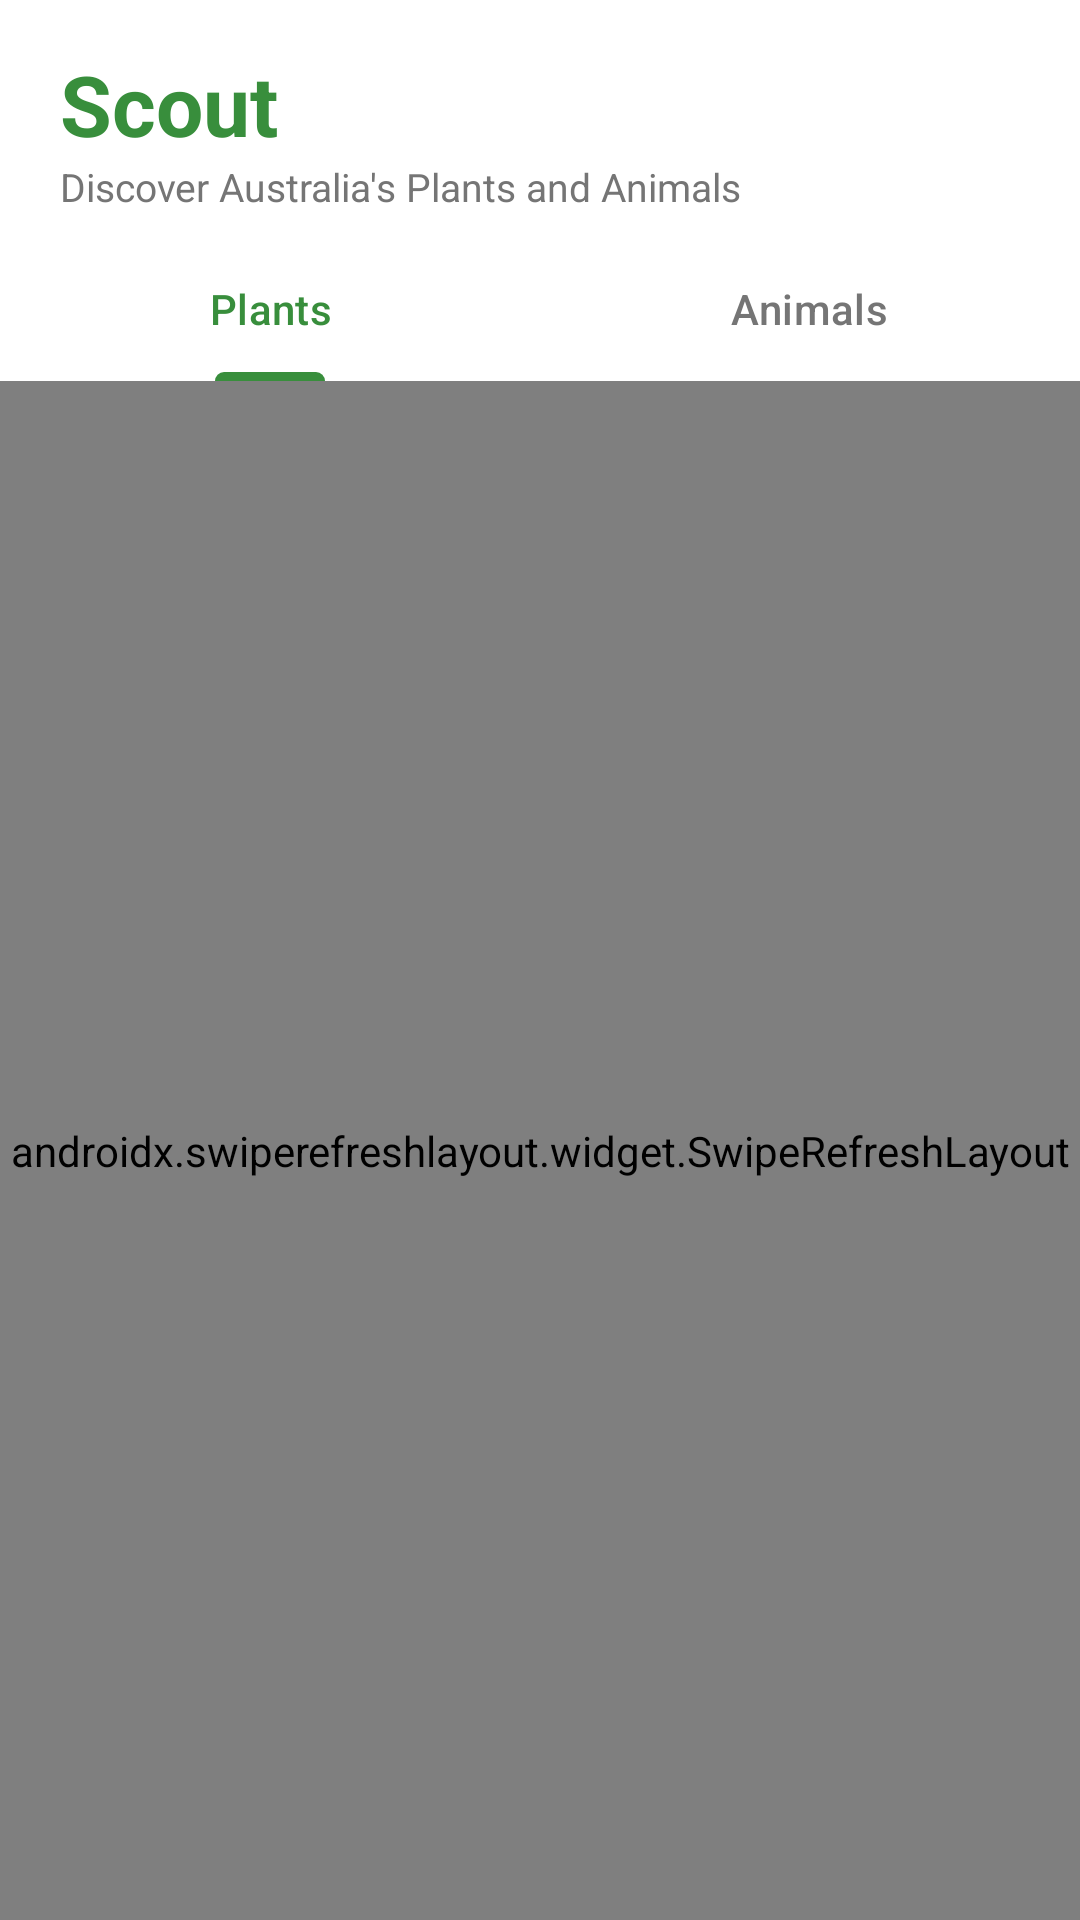

This screen was rendered from an Android layout file. Write that file and the resources it references.
<!-- AndroidManifest.xml: application theme Theme.Scout -->
<!-- res/layout/fragment_explore.xml -->
<?xml version="1.0" encoding="utf-8"?>
<LinearLayout xmlns:android="http://schemas.android.com/apk/res/android"
    xmlns:app="http://schemas.android.com/apk/res-auto"
    xmlns:tools="http://schemas.android.com/tools"
    android:layout_width="match_parent"
    android:layout_height="match_parent"
    android:background="@color/background"
    android:orientation="vertical"
    tools:context=".ui.explore.ExploreFragment">

    
    <LinearLayout
        android:layout_width="match_parent"
        android:layout_height="wrap_content"
        android:background="@color/white"
        android:gravity="center_vertical"
        android:orientation="horizontal"
        android:paddingHorizontal="20dp"
        android:paddingTop="16dp"
        android:paddingBottom="8dp">

        <LinearLayout
            android:layout_width="0dp"
            android:layout_height="wrap_content"
            android:layout_weight="1"
            android:orientation="vertical">

            <TextView
                android:layout_width="wrap_content"
                android:layout_height="wrap_content"
                android:text="@string/app_name"
                android:textColor="@color/green_primary"
                android:textSize="28sp"
                android:textStyle="bold" />

            <TextView
                android:layout_width="wrap_content"
                android:layout_height="wrap_content"
                android:text="@string/tagline"
                android:textColor="@color/text_mid"
                android:textSize="13sp" />

        </LinearLayout>

    </LinearLayout>

    
    <com.google.android.material.tabs.TabLayout
        android:id="@+id/tabLayout"
        android:layout_width="match_parent"
        android:layout_height="wrap_content"
        android:background="@color/white"
        app:tabGravity="fill"
        app:tabIndicatorColor="@color/green_primary"
        app:tabIndicatorHeight="3dp"
        app:tabRippleColor="@color/green_light"
        app:tabSelectedTextColor="@color/green_primary"
        app:tabTextColor="@color/text_mid">

        <com.google.android.material.tabs.TabItem
            android:layout_width="wrap_content"
            android:layout_height="wrap_content"
            android:text="@string/tab_plants" />

        <com.google.android.material.tabs.TabItem
            android:layout_width="wrap_content"
            android:layout_height="wrap_content"
            android:text="@string/tab_animals" />

    </com.google.android.material.tabs.TabLayout>

    <ProgressBar
        android:id="@+id/progressBar"
        android:layout_width="wrap_content"
        android:layout_height="wrap_content"
        android:layout_gravity="center"
        android:visibility="gone" />

    <androidx.swiperefreshlayout.widget.SwipeRefreshLayout
        android:id="@+id/swipeRefresh"
        android:layout_width="match_parent"
        android:layout_height="match_parent">

        <androidx.core.widget.NestedScrollView
            android:layout_width="match_parent"
            android:layout_height="match_parent">

            <LinearLayout
                android:layout_width="match_parent"
                android:layout_height="wrap_content"
                android:orientation="vertical"
                android:padding="16dp">

                
                <TextView
                    android:layout_width="wrap_content"
                    android:layout_height="wrap_content"
                    android:layout_marginBottom="10dp"
                    android:text="@string/featured_today"
                    android:textColor="@color/text_dark"
                    android:textSize="16sp"
                    android:textStyle="bold" />

                <com.google.android.material.card.MaterialCardView
                    android:id="@+id/featuredCard"
                    android:layout_width="match_parent"
                    android:layout_height="180dp"
                    android:layout_marginBottom="20dp"
                    app:cardBackgroundColor="@color/green_light"
                    app:cardCornerRadius="16dp"
                    app:cardElevation="0dp">

                    <ImageView
                        android:id="@+id/ivFeatured"
                        android:layout_width="match_parent"
                        android:layout_height="match_parent"
                        android:contentDescription="@null"
                        android:scaleType="centerCrop" />

                    
                    <View
                        android:layout_width="match_parent"
                        android:layout_height="80dp"
                        android:layout_gravity="bottom"
                        android:background="@drawable/gradient_bottom" />

                    <LinearLayout
                        android:layout_width="match_parent"
                        android:layout_height="wrap_content"
                        android:layout_gravity="bottom"
                        android:orientation="vertical"
                        android:padding="12dp">

                        <TextView
                            android:id="@+id/tvFeaturedName"
                            android:layout_width="wrap_content"
                            android:layout_height="wrap_content"
                            android:textColor="@color/white"
                            android:textSize="18sp"
                            android:textStyle="bold"
                            tools:text="Cherry Blossom" />

                        <TextView
                            android:id="@+id/tvFeaturedSubtitle"
                            android:layout_width="wrap_content"
                            android:layout_height="wrap_content"
                            android:textColor="#CCFFFFFF"
                            android:textSize="12sp"
                            tools:text="Prunus serrulata · Flowering Tree" />

                    </LinearLayout>

                </com.google.android.material.card.MaterialCardView>

                
                <LinearLayout
                    android:layout_width="match_parent"
                    android:layout_height="wrap_content"
                    android:layout_marginBottom="8dp"
                    android:orientation="horizontal">

                    <TextView
                        android:layout_width="0dp"
                        android:layout_height="wrap_content"
                        android:layout_weight="1"
                        android:text="@string/recent_sightings"
                        android:textColor="@color/text_dark"
                        android:textSize="16sp"
                        android:textStyle="bold" />

                    <TextView
                        android:id="@+id/btnSeeAllSightings"
                        android:layout_width="wrap_content"
                        android:layout_height="wrap_content"
                        android:text="@string/see_all"
                        android:textColor="@color/green_primary" />

                </LinearLayout>

                <LinearLayout
                    android:id="@+id/recentSightingsContainer"
                    android:layout_width="match_parent"
                    android:layout_height="wrap_content"
                    android:layout_marginBottom="16dp"
                    android:orientation="vertical" />

                <TextView
                    android:id="@+id/tvNoSightings"
                    android:layout_width="match_parent"
                    android:layout_height="wrap_content"
                    android:layout_marginBottom="16dp"
                    android:text="@string/no_sightings"
                    android:textColor="@color/text_mid"
                    android:textSize="13sp"
                    android:visibility="gone" />

                
                <TextView
                    android:layout_width="wrap_content"
                    android:layout_height="wrap_content"
                    android:layout_marginBottom="10dp"
                    android:text="@string/browse_by_category"
                    android:textColor="@color/text_dark"
                    android:textSize="16sp"
                    android:textStyle="bold" />

                <com.google.android.material.chip.ChipGroup
                    android:id="@+id/chipGroupCategory"
                    android:layout_width="match_parent"
                    android:layout_height="wrap_content"
                    android:layout_marginBottom="20dp"
                    app:singleSelection="true" />

                
                <androidx.recyclerview.widget.RecyclerView
                    android:id="@+id/recyclerView"
                    android:layout_width="match_parent"
                    android:layout_height="wrap_content"
                    android:nestedScrollingEnabled="false"
                    android:visibility="gone"
                    app:layoutManager="androidx.recyclerview.widget.LinearLayoutManager"
                    tools:listitem="@layout/item_species_card" />

            </LinearLayout>

        </androidx.core.widget.NestedScrollView>

    </androidx.swiperefreshlayout.widget.SwipeRefreshLayout>

</LinearLayout>
<!-- res/layout/item_species_card.xml (included above) -->
<?xml version="1.0" encoding="utf-8"?>
<com.google.android.material.card.MaterialCardView xmlns:android="http://schemas.android.com/apk/res/android"
    xmlns:app="http://schemas.android.com/apk/res-auto"
    android:layout_width="match_parent"
    android:layout_height="wrap_content"
    android:layout_margin="8dp"
    app:cardCornerRadius="12dp"
    app:cardElevation="2dp">

    <LinearLayout
        android:layout_width="match_parent"
        android:layout_height="wrap_content"
        android:orientation="horizontal"
        android:padding="12dp">

        <ImageView
            android:id="@+id/ivPhoto"
            android:layout_width="80dp"
            android:layout_height="80dp"
            android:contentDescription="@null"
            android:scaleType="centerCrop" />

        <LinearLayout
            android:layout_width="0dp"
            android:layout_height="wrap_content"
            android:layout_marginStart="12dp"
            android:layout_weight="1"
            android:gravity="center_vertical"
            android:orientation="vertical">

            <TextView
                android:id="@+id/tvCommonName"
                android:layout_width="wrap_content"
                android:layout_height="wrap_content"
                android:textColor="@color/text_dark"
                android:textSize="16sp"
                android:textStyle="bold" />

            <TextView
                android:id="@+id/tvScientificName"
                android:layout_width="wrap_content"
                android:layout_height="wrap_content"
                android:textColor="@color/text_mid"
                android:textSize="13sp"
                android:textStyle="italic" />

            <TextView
                android:id="@+id/tvStatus"
                android:layout_width="wrap_content"
                android:layout_height="wrap_content"
                android:layout_marginTop="4dp"
                android:paddingHorizontal="8dp"
                android:paddingVertical="2dp"
                android:textColor="@color/white"
                android:textSize="11sp" />

        </LinearLayout>

    </LinearLayout>

</com.google.android.material.card.MaterialCardView>
<!-- resources referenced by this layout -->
<resources>
  <color name="background">#F9F7F2</color>
  <color name="green_light">#E8F5E9</color>
  <color name="green_primary">#388E3C</color>
  <color name="text_dark">#222222</color>
  <color name="text_mid">#757575</color>
  <color name="white">#FFFFFF</color>
  <string name="app_name">Scout</string>
  <string name="browse_by_category">Browse by Category</string>
  <string name="featured_today">Featured Today</string>
  <string name="no_sightings">No sightings yet. Go outside!</string>
  <string name="recent_sightings">Recent Sightings</string>
  <string name="see_all">See all →</string>
  <string name="tab_animals">Animals</string>
  <string name="tab_plants">Plants</string>
  <string name="tagline">Discover Australia\'s Plants and Animals</string>
  <style name="Theme.Scout" parent="Base.Theme.Scout" />
  <style name="Base.Theme.Scout" parent="Theme.Material3.DayNight.NoActionBar">
          
          
      </style>
</resources>
